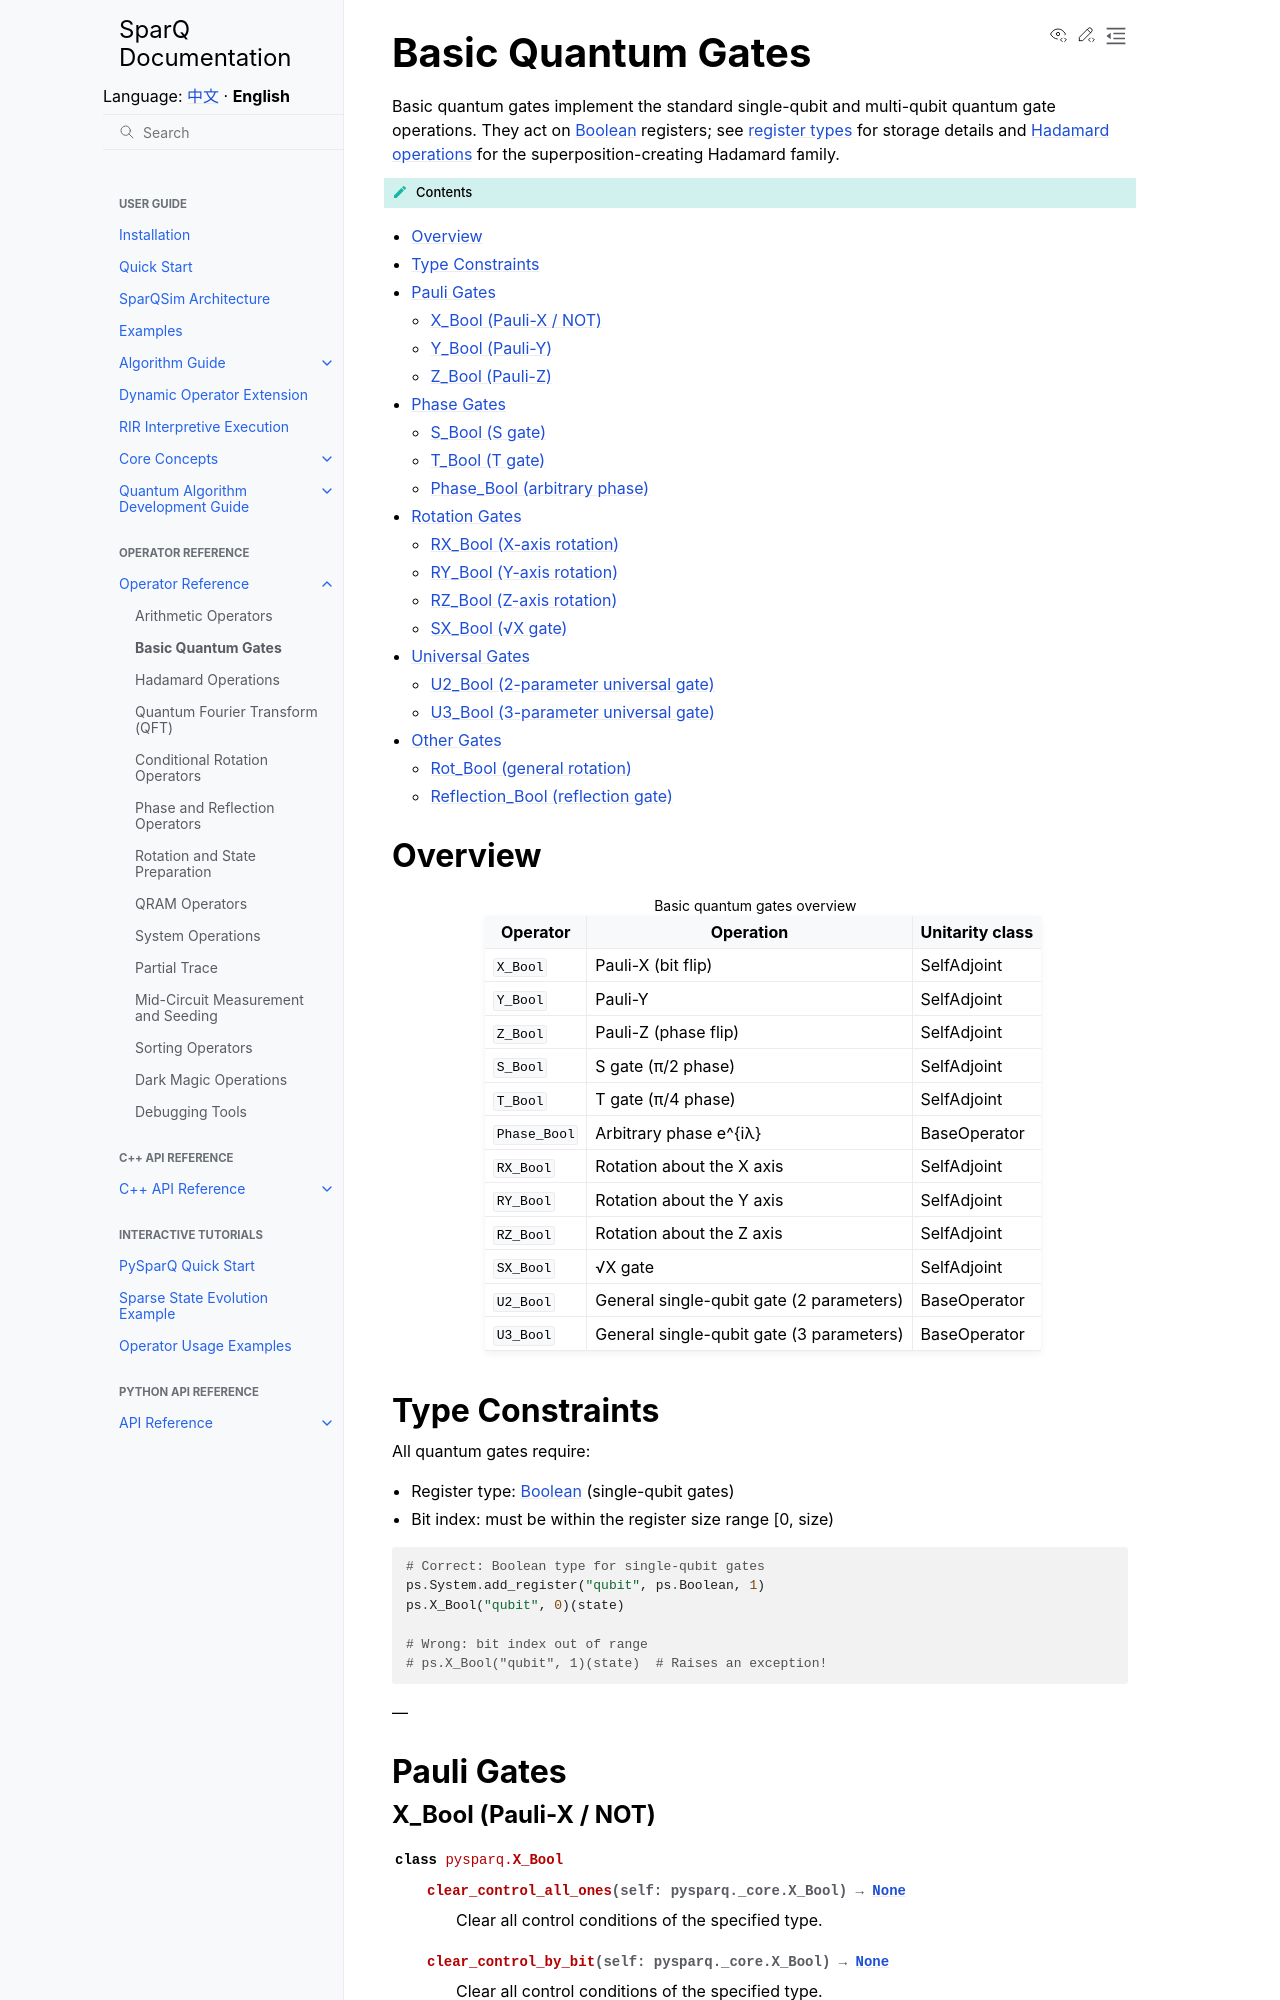

repository: IAI-USTC-Quantum/SparQSim · page: en/operators/gates.html · generator: sphinx

Basic Quantum Gates
===================

Basic quantum gates implement the standard single-qubit and multi-qubit quantum gate operations. They act on :doc:`Boolean </guide/core_concepts/register_types>` registers; see :doc:`register types </guide/core_concepts/register_types>` for storage details and :doc:`Hadamard operations <
